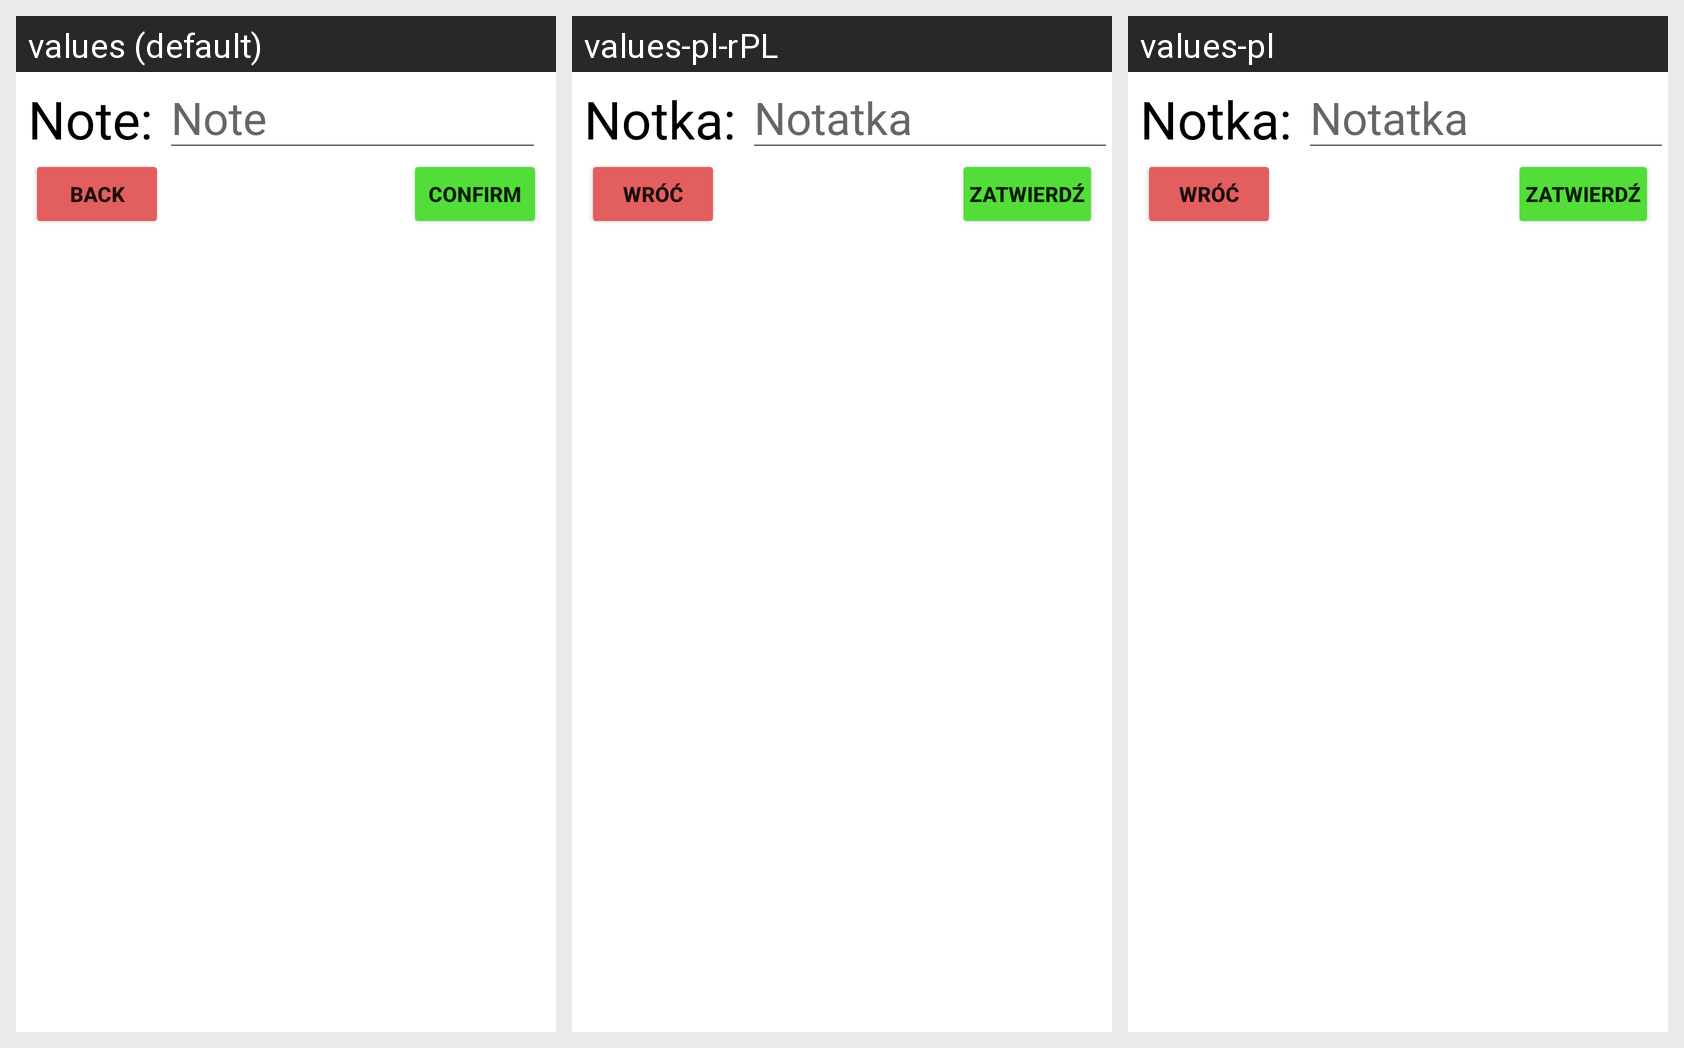

The same Android screen rendered under several of its app's locales, left to right. List the strings drawn on it with the default value and each locale's translation.
Android screen res/layout/ad_setnote.xml rendered under 3 locales, left to right: values (default), values-pl-rPL, values-pl. Device: Nexus 5 (rendered at 1080×1920; each locale shown at half size, 540×960, under a caption strip naming it); theme Theme.RemindMeV100.
Strings drawn on this screen, with the default value and each locale's value (text and hints the layout hard-codes, and strings that could not be matched under every locale, appear in the picture but are not listed):

Note
  values: Note
  values-pl-rPL: Notatka
  values-pl: Notatka

Confirm
  values: Confirm
  values-pl-rPL: Zatwierdź
  values-pl: Zatwierdź

Back
  values: Back
  values-pl-rPL: Wróć
  values-pl: Wróć
